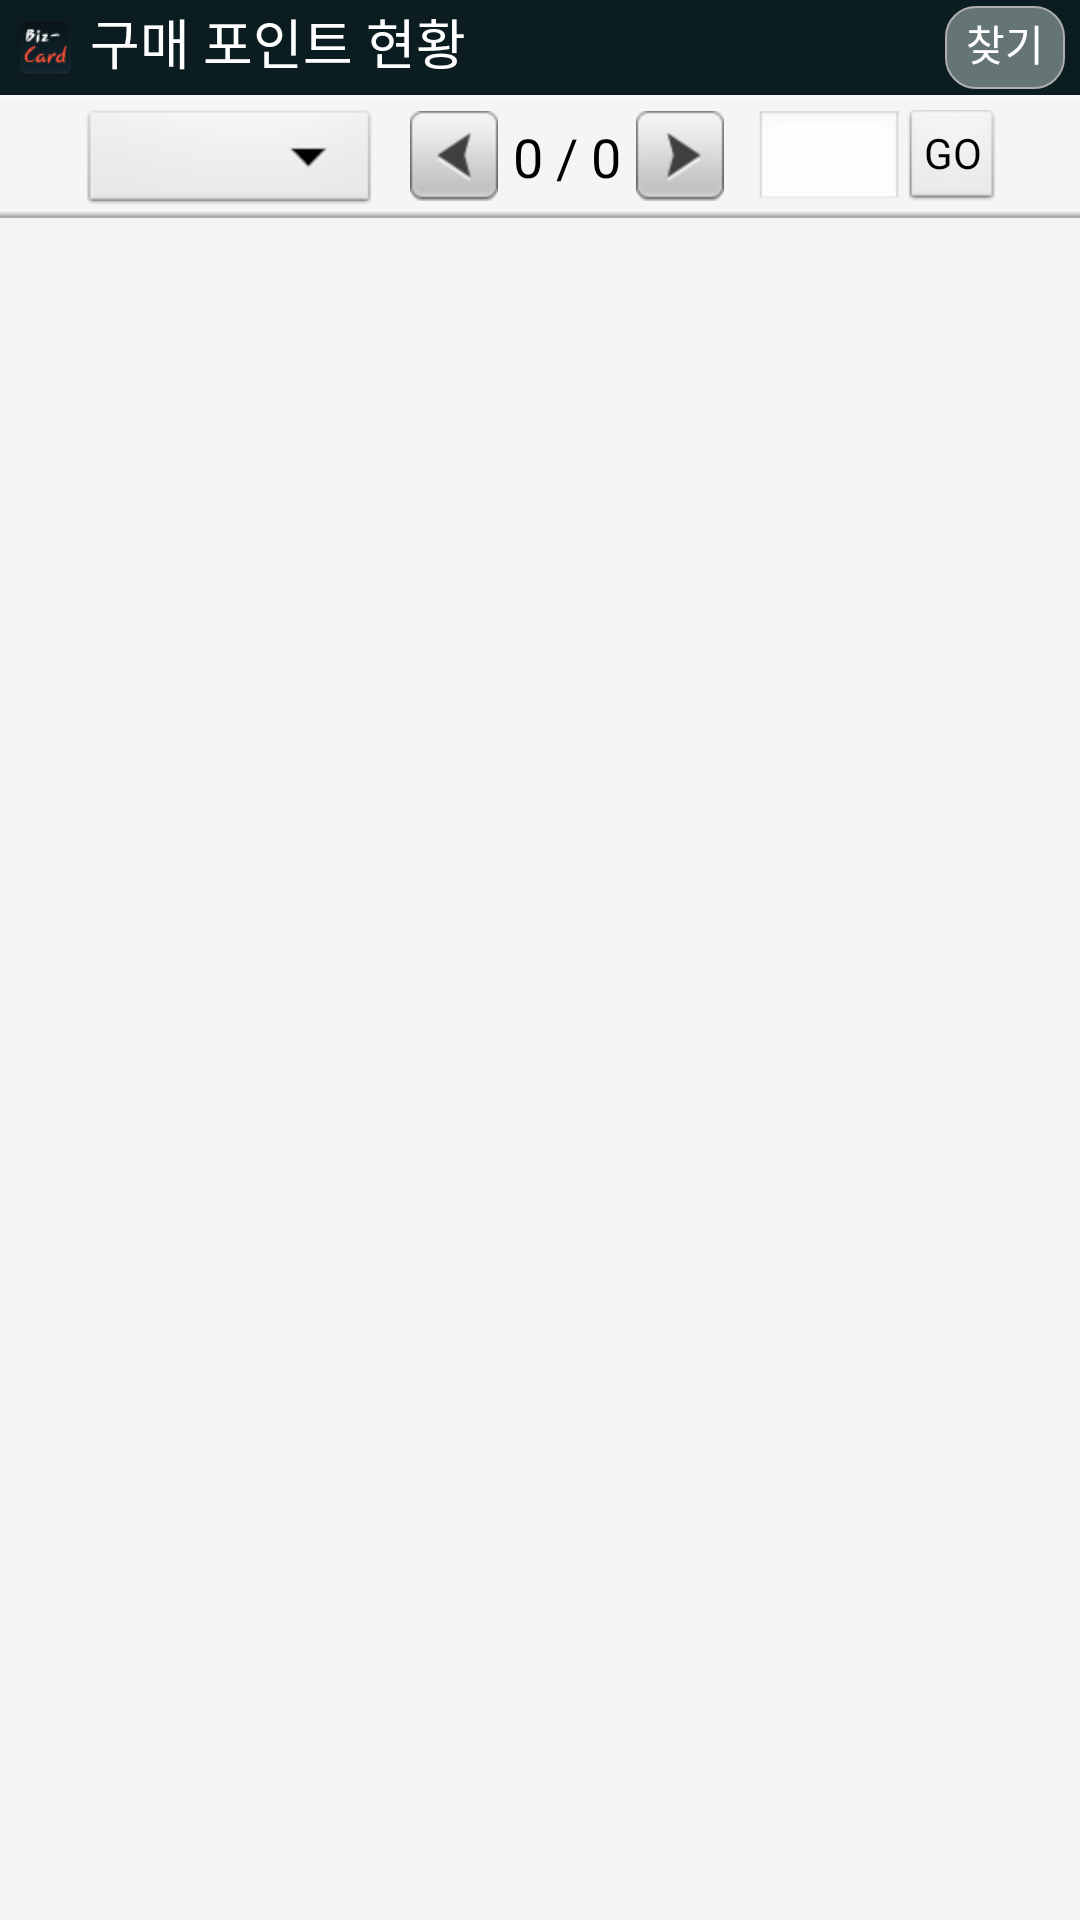

This screen was rendered from an Android layout file. Write that file and the resources it references.
<!-- AndroidManifest.xml: application theme android:Theme.NoTitleBar -->
<!-- res/layout/pointlist.xml -->
<?xml version="1.0" encoding="utf-8"?>
<LinearLayout 
    xmlns:android="http://schemas.android.com/apk/res/android"
    android:id="@+id/all"
    android:layout_width="fill_parent"
    android:layout_height="fill_parent"
    android:background="@color/univ_search_gray"
    android:orientation="vertical" >

    <LinearLayout
        android:id="@+id/rightToleft"
        android:layout_width="fill_parent"
        android:layout_height="fill_parent"
    	android:background="@color/univ_search_gray"
        android:orientation="vertical" >

        <LinearLayout
            android:layout_width="fill_parent"
            android:layout_height="wrap_content"
            android:layout_weight="0"
            android:background="@drawable/header" >

            <LinearLayout
                android:id="@+id/LinearLayout01"
                android:layout_width="fill_parent"
                android:layout_height="fill_parent"
                android:layout_marginLeft="5dp"
                android:layout_weight="1"
                android:gravity="right|center" >

                <ImageView
                    android:id="@+id/imageView1"
                    android:layout_width="20dp"
                    android:layout_height="20dp"
                    android:src="@drawable/icon" />

                <TextView
                    android:id="@+id/pagePoint"
                    android:layout_width="0dp"
                    android:layout_height="wrap_content"
                    android:layout_marginBottom="2dp"
                    android:layout_marginLeft="5dp"
                    android:layout_weight="1"
                    android:text="구매 포인트 현황"
                    android:textColor="@color/color_white"
                    android:textSize="18sp" />
                
                <Button
                    android:id="@+id/searchBtn" 
                    android:layout_width="wrap_content"
                    android:layout_height="wrap_content"
                    android:layout_marginBottom="2dp"
                    android:layout_marginRight="5dp"
                    android:layout_marginTop="2dp"
                    android:background="@drawable/chatborder"
                    android:gravity="center"
                    android:text="찾기"
                    android:textColor="#ffffffff" />
            </LinearLayout>
        </LinearLayout>

        <LinearLayout
            android:layout_width="fill_parent"
            android:layout_height="41dp"
            android:layout_gravity="center_vertical|center_horizontal|center"
            android:layout_weight="0"
            android:background="@drawable/sub_menu_bar"
            android:gravity="center" >

            <LinearLayout
                android:id="@+id/pageNavi"
                android:layout_width="wrap_content"
                android:layout_height="match_parent"
                android:layout_gravity="center_vertical|center_horizontal|center"
                android:gravity="center" >

                <Spinner
                    android:id="@+id/pointState"
                    android:layout_width="100dp"
                    android:layout_height="38dp"
                    android:layout_marginBottom="-3dp"
                    android:layout_marginRight="10dp"
                    android:layout_marginTop="-1dp"
                    android:layout_weight="0" />

                <ImageButton
                    android:id="@+id/prev"
                    android:layout_width="wrap_content"
                    android:layout_height="wrap_content"
                    android:background="@drawable/han_photo_icon_prev_a"
                    android:gravity="center" />

                <TextView
                    android:id="@+id/pageIndex"
                    android:layout_width="wrap_content"
                    android:layout_height="wrap_content"
                    android:layout_marginLeft="5dp"
                    android:layout_marginRight="5dp"
                    android:gravity="center"
                    android:text="0 / 0"
                    android:textColor="#ff000000"
                    android:textSize="18sp" />

                <ImageButton
                    android:id="@+id/next"
                    android:layout_width="wrap_content"
                    android:layout_height="wrap_content"
                    android:layout_marginRight="5dip"
                    android:background="@drawable/han_photo_icon_next_a"
                    android:gravity="center" />

                <EditText
                    android:id="@+id/gotopage"
                    android:layout_width="50dp"
                    android:layout_height="33dp"
                    android:layout_marginLeft="5dp"
                    android:layout_marginTop="1dp"
                    android:layout_weight="1"
                    android:ems="10"
                    android:gravity="center"
                    android:inputType="number"
                    android:paddingBottom="5dp"
                    android:paddingLeft="2dp"
                    android:paddingRight="2dp"
                    android:paddingTop="2dp" />

                <Button
                    android:id="@+id/gotoBtn"
                    style="?android:attr/buttonStyleSmall"
                    android:layout_width="wrap_content"
                    android:layout_height="33dp"
                    android:layout_marginTop="1dp"
                    android:gravity="center"
                    android:text="GO" />

            </LinearLayout>

        </LinearLayout>

        <LinearLayout
            android:layout_width="match_parent"
            android:layout_height="fill_parent"
            android:layout_weight="1"
            android:background="@color/univ_search_gray"
            android:orientation="vertical" >

            <ListView
                android:id="@+id/pointList"
                android:layout_width="fill_parent"
                android:layout_height="fill_parent"
                android:layout_weight="1"
                android:background="@color/univ_search_gray"
                android:divider="@color/univ_search_gray"
                android:dividerHeight="0dp"
                android:fadingEdge="none|vertical"
                android:paddingBottom="5dp"
                android:transcriptMode="disabled" >

            </ListView>
        </LinearLayout>

    </LinearLayout>

</LinearLayout>
<!-- resources referenced by this layout -->
<resources>
  <color name="color_white">#ffffff</color>
  <color name="univ_search_gray">#f3f3f3</color>
  <!-- drawable chatborder (drawable-hdpi) -->
  <?xml version="1.0" encoding="utf-8"?>
  <shape xmlns:android="http://schemas.android.com/apk/res/android">
      <solid android:color="#ff657575"/> 
      <stroke android:width="1.5px" android:color="#ffaeaeae" />
      <corners android:radius="10dip"/>
      <padding android:left="7dp" android:right="7dp" android:top="2dp" android:bottom="5dp" /> 
  </shape>
  <!-- drawable han_photo_icon_next_a: png bitmap (drawable-hdpi, 3990 bytes) -->
  <!-- drawable han_photo_icon_prev_a: png bitmap (drawable-hdpi, 3985 bytes) -->
  <!-- drawable header: png bitmap (drawable-hdpi, 2957 bytes) -->
  <!-- drawable icon: png bitmap (drawable-hdpi, 5284 bytes) -->
  <!-- drawable sub_menu_bar: png bitmap (drawable-hdpi, 1086 bytes) -->
</resources>
